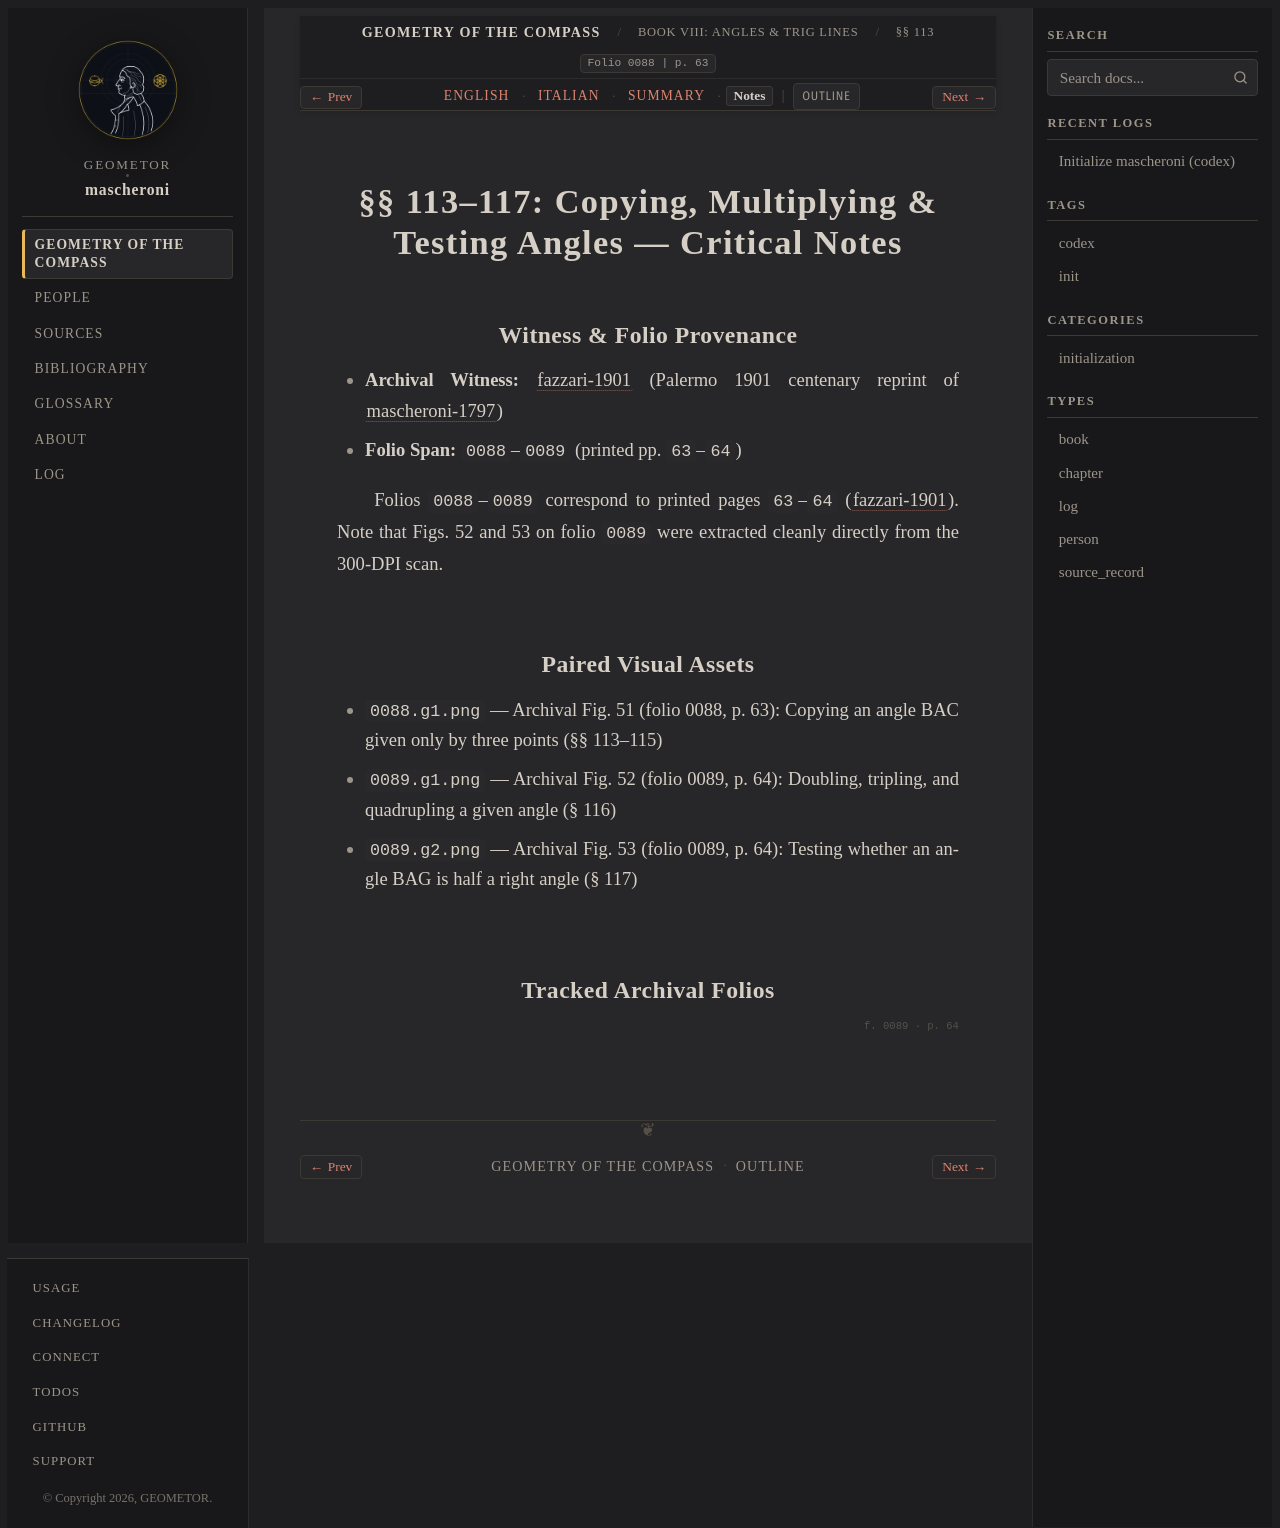

repository: geometor/mascheroni · page: geometria_del_compasso/08-book-08/01-sec-113-angle-copy/notes.html · generator: sphinx

:order: 1
:layout: book
:title: §§ 113–117: Copying, Multiplying & Testing Angles — Critical Notes
:nav_title: §§ 113–117: Angle Operations
:breadcrumb_title: §§ 113–117: Angle Operations
:folio: 0088
:page: 63
:tracks: English: index | Italian: it | Summary: summary | Notes: notes

.. _mascheroni-08-book-08-01-sec-113-angle-copy-notes:

==================================================================
§§ 113–117: Copying, Multiplying & Testing Angles — Critical Notes
==================================================================

Witness & Folio Provenance
--------------------------

* **Archival Witness:** :cite:`fazzari-1901` (Palermo 1901 centenary reprint of :cite:`mascheroni-1797`)
* **Folio Span:** ``0088``–``0089`` (printed pp. ``63``–``64``)

Folios ``0088``–``0089`` correspond to printed pages ``63``–``64`` (:cite:`fazzari-1901`). Note that Figs. 52 and 53 on folio ``0089`` were extracted cleanly directly from the 300-DPI scan.

Paired Visual Assets
--------------------

* ``0088.g1.png`` — Archival Fig. 51 (folio 0088, p. 63): Copying an angle BAC given only by three points (§§ 113–115)
* ``0089.g1.png`` — Archival Fig. 52 (folio 0089, p. 64): Doubling, tripling, and quadrupling a given angle (§ 116)
* ``0089.g2.png`` — Archival Fig. 53 (folio 0089, p. 64): Testing whether an angle BAG is half a right angle (§ 117)

Tracked Archival Folios
-----------------------

.. folio:: 0088
   :page: 63

.. folio:: 0089
   :page: 64
